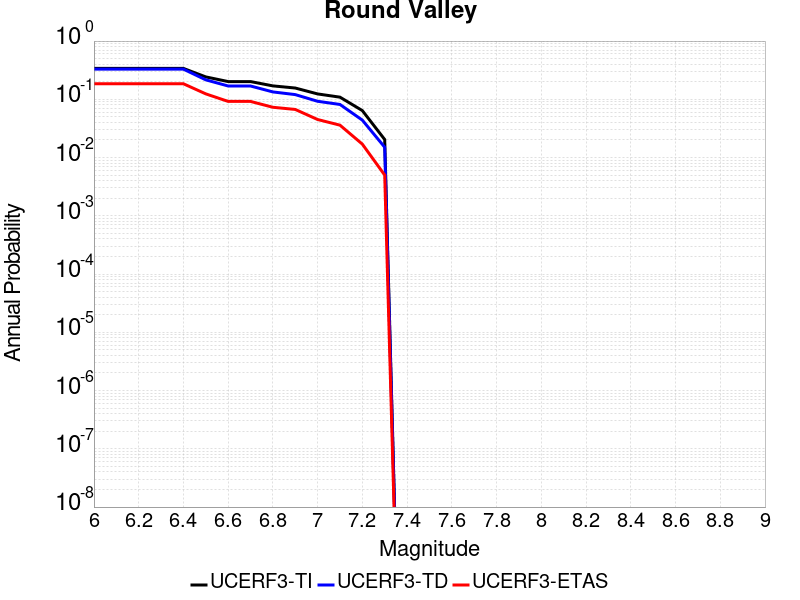

The table this chart was drawn from, first rows:
Magnitude, UCERF3-TI Prob, UCERF3-TD Prob, UCERF3-ETAS Prob
6.0, 0.3392, 0.3296, 0.185
6.1, 0.3392, 0.3296, 0.185
6.2, 0.3392, 0.3296, 0.185
6.3, 0.3392, 0.3296, 0.185
6.4, 0.3392, 0.3296, 0.185
6.5, 0.2425, 0.2159, 0.124
6.6, 0.2017, 0.1693, 0.092
6.7, 0.2017, 0.1693, 0.092
6.8, 0.17, 0.1339, 0.073
6.9, 0.1562, 0.1205, 0.067
7.0, 0.1237, 0.0925, 0.045
7.1, 0.1089, 0.08158, 0.036
7.2, 0.06401, 0.0439, 0.017
7.3, 0.0204, 0.01504, 0.005
